Image classification data set "Date_Dataset" (hendhamdi/SmartDate_IoT on GitHub). Class labels (11): Deglet Nour dryer, Deglet Nour oily, Deglet Nour oily treated, Deglet Nour semi-dryer, Deglet Nour semi-dryer treated, Deglet Nour semi-oily, Deglet Nour semi-oily treated, alig date variety, bessra date variety, kenta date variety, kintichi date variety.

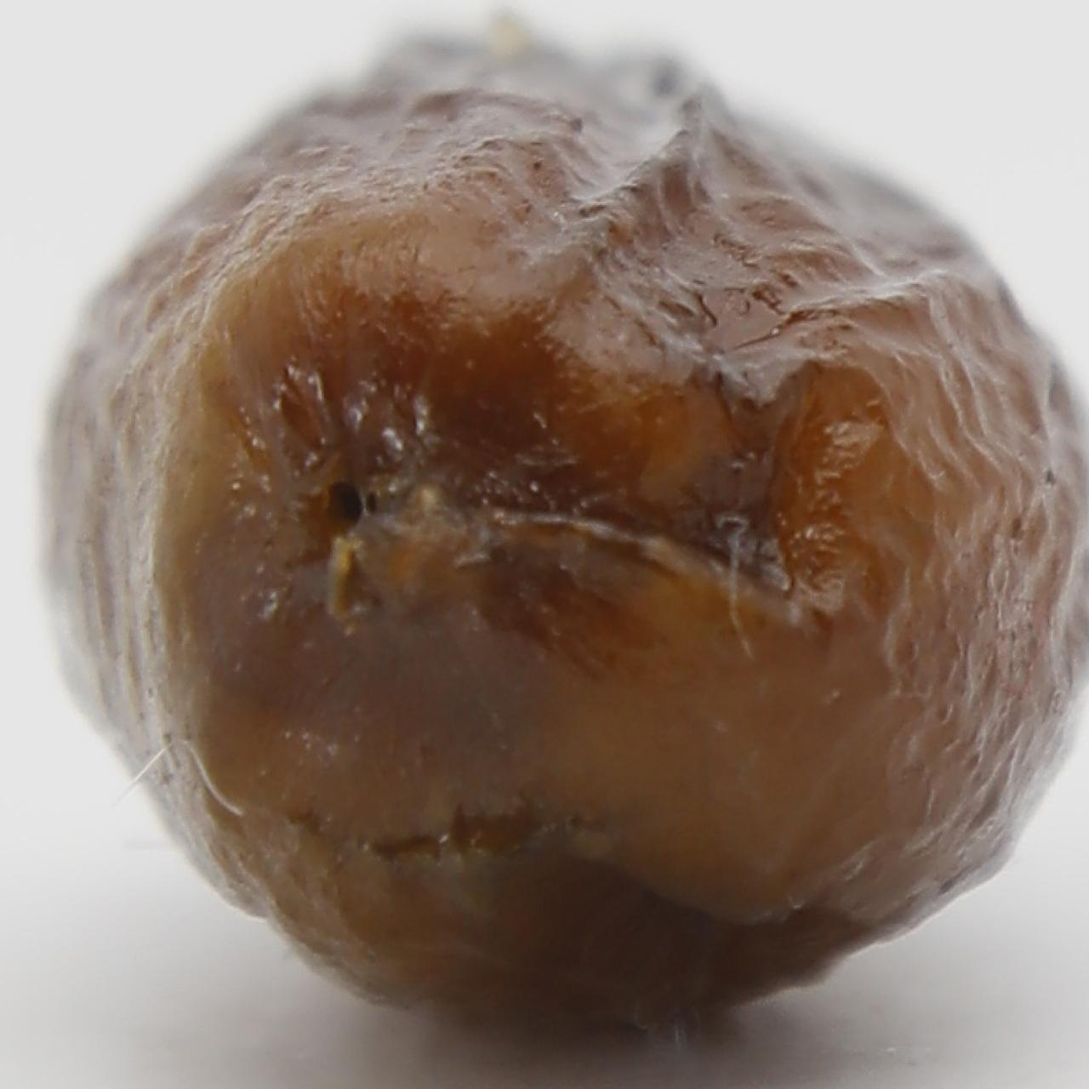
Label: alig date variety

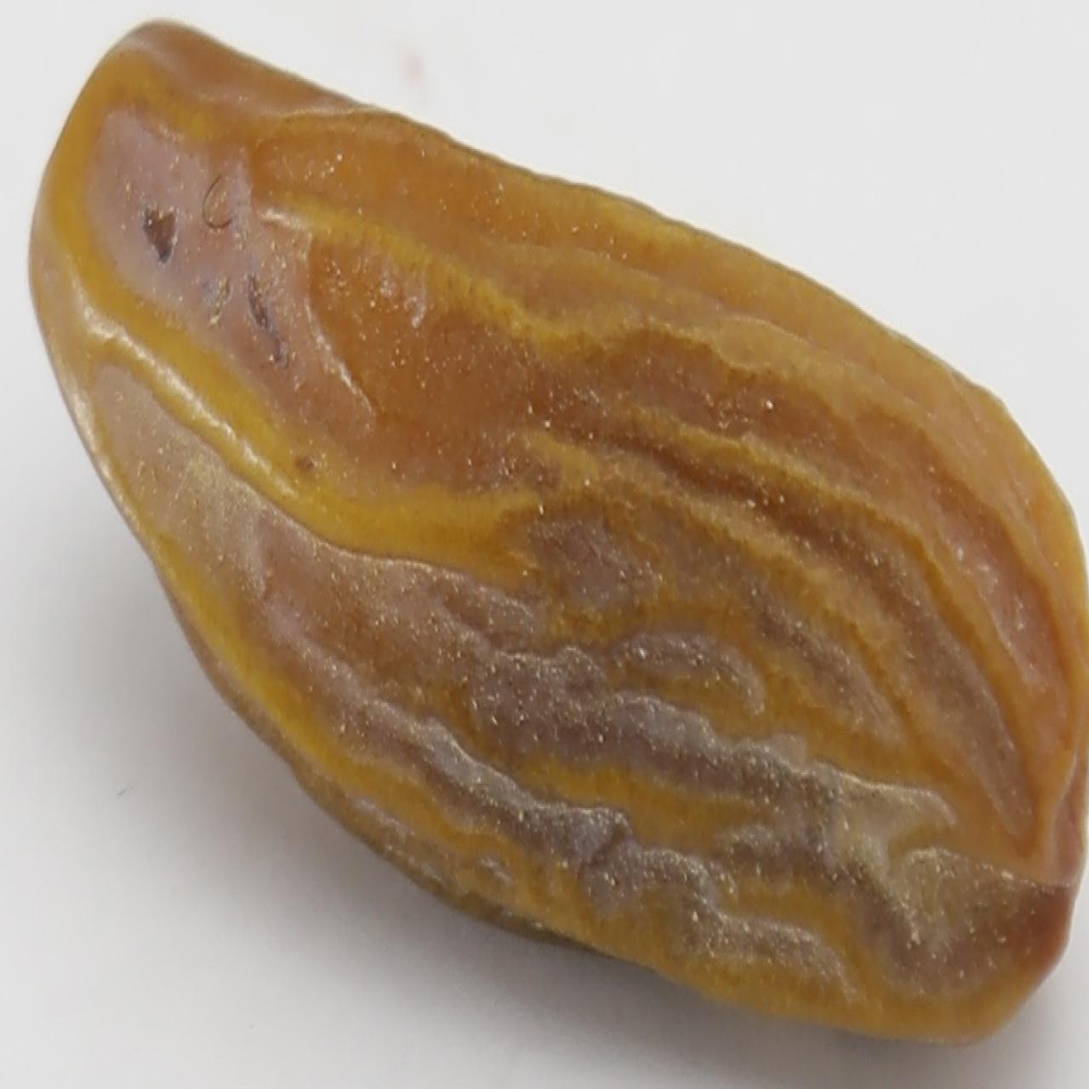
Label: Deglet Nour dryer

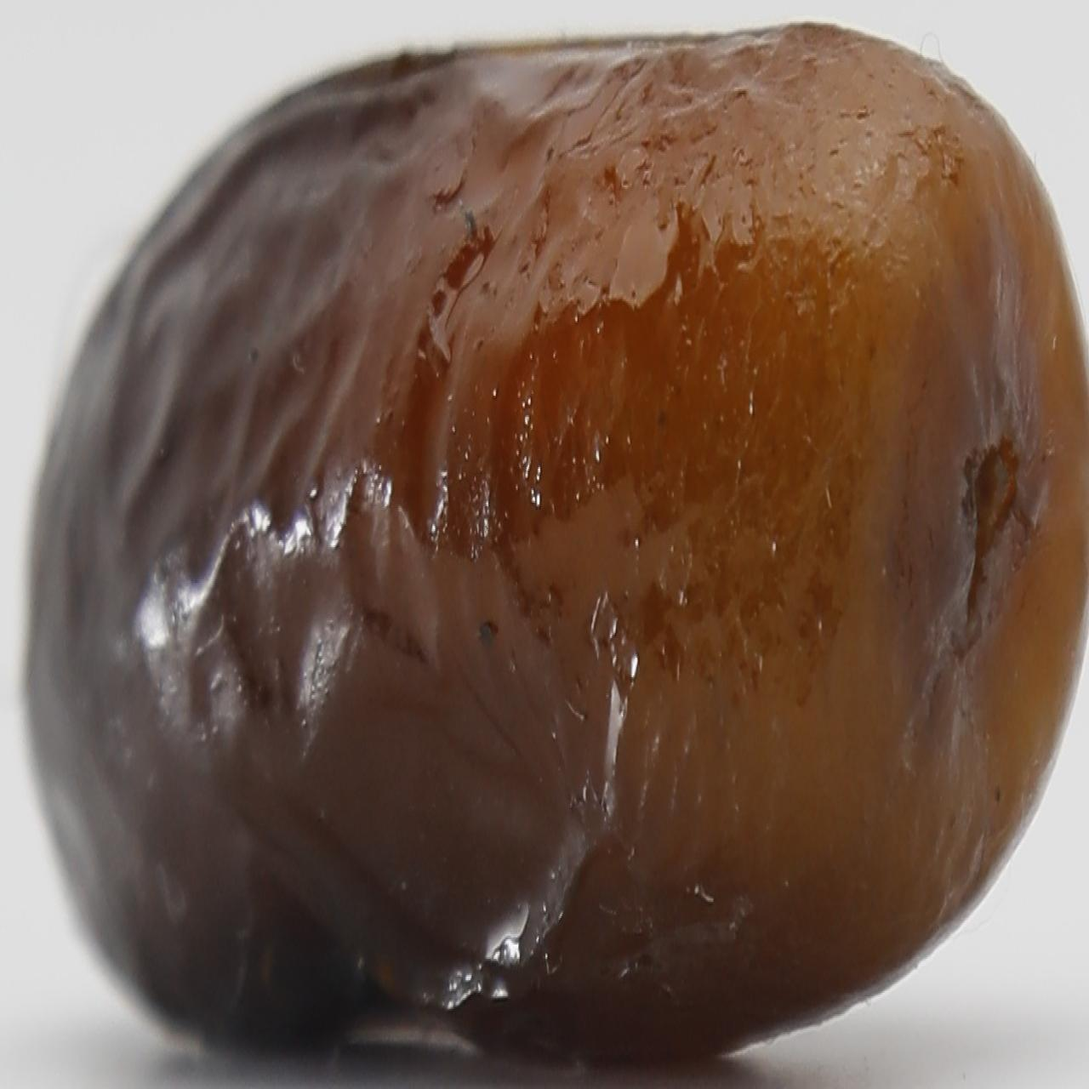
Label: alig date variety

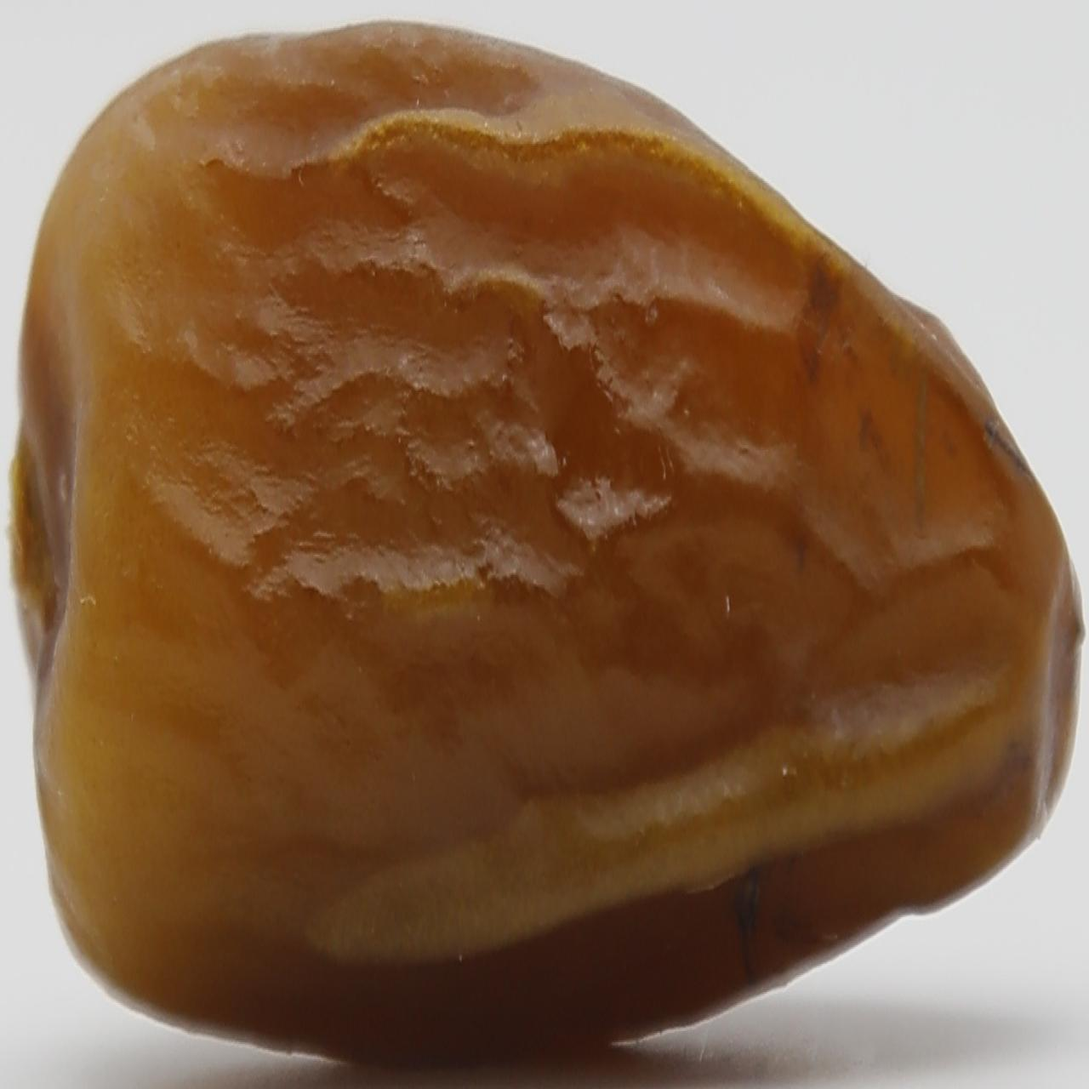
Label: Deglet Nour semi-oily treated

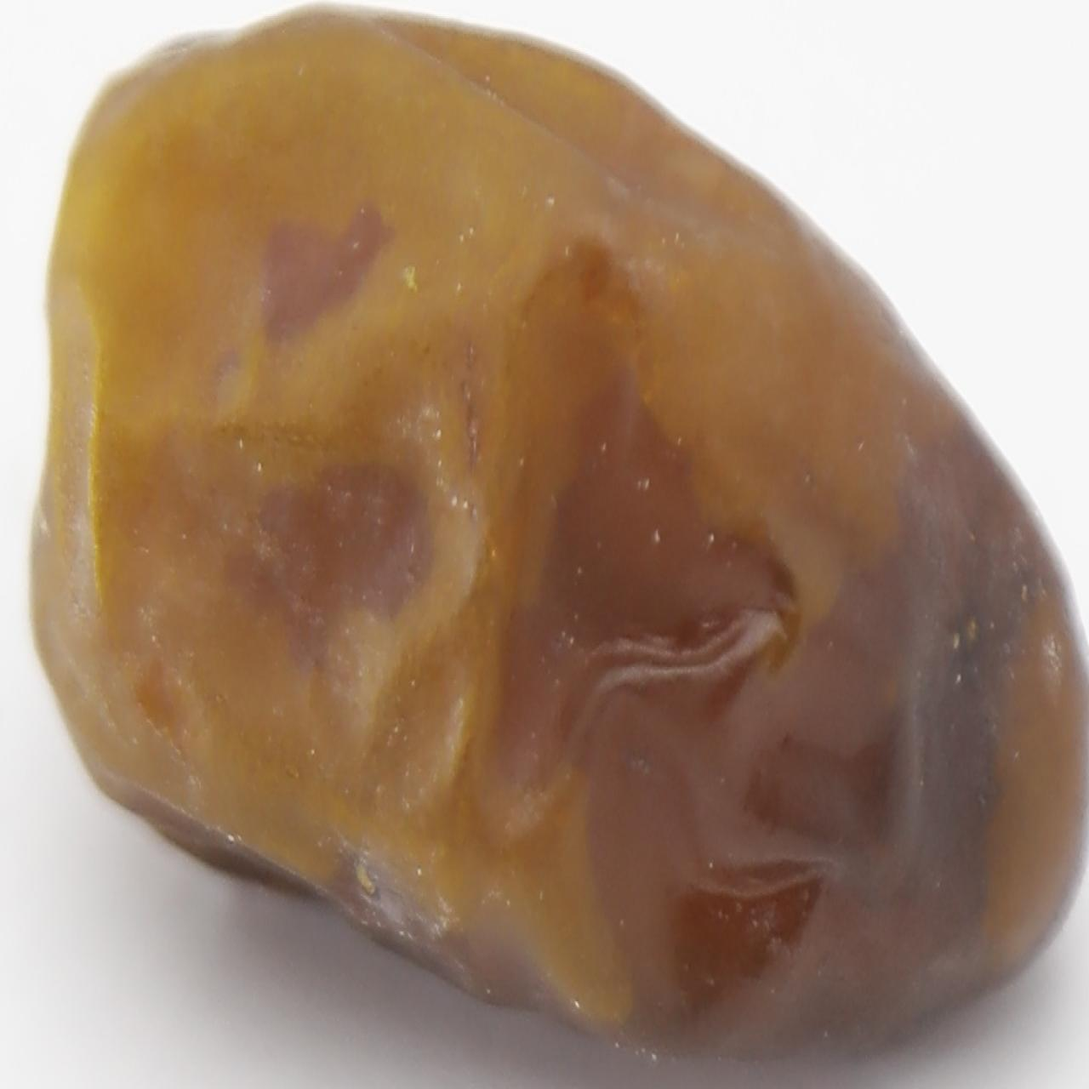
Label: Deglet Nour oily treated

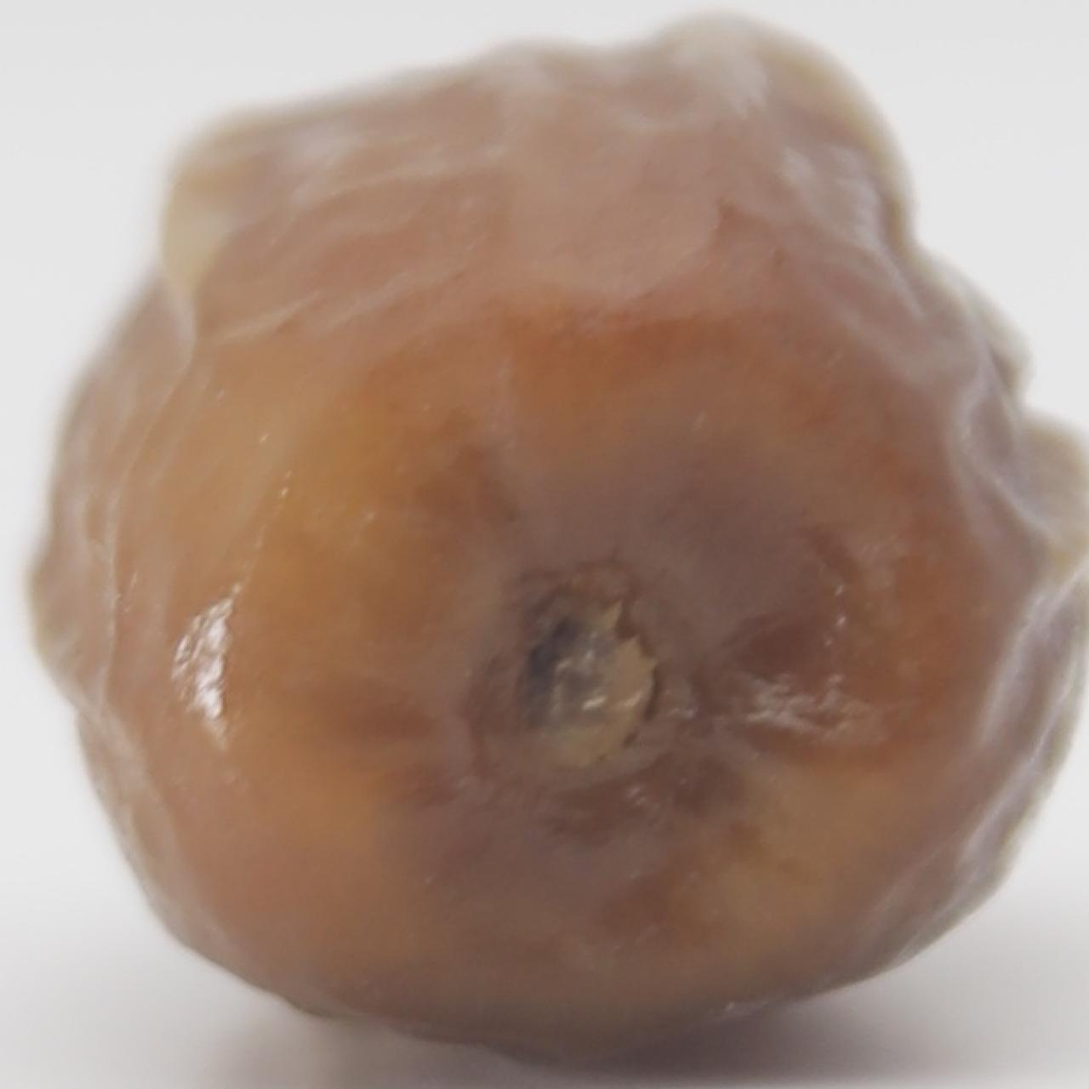
Label: Deglet Nour semi-dryer treated
